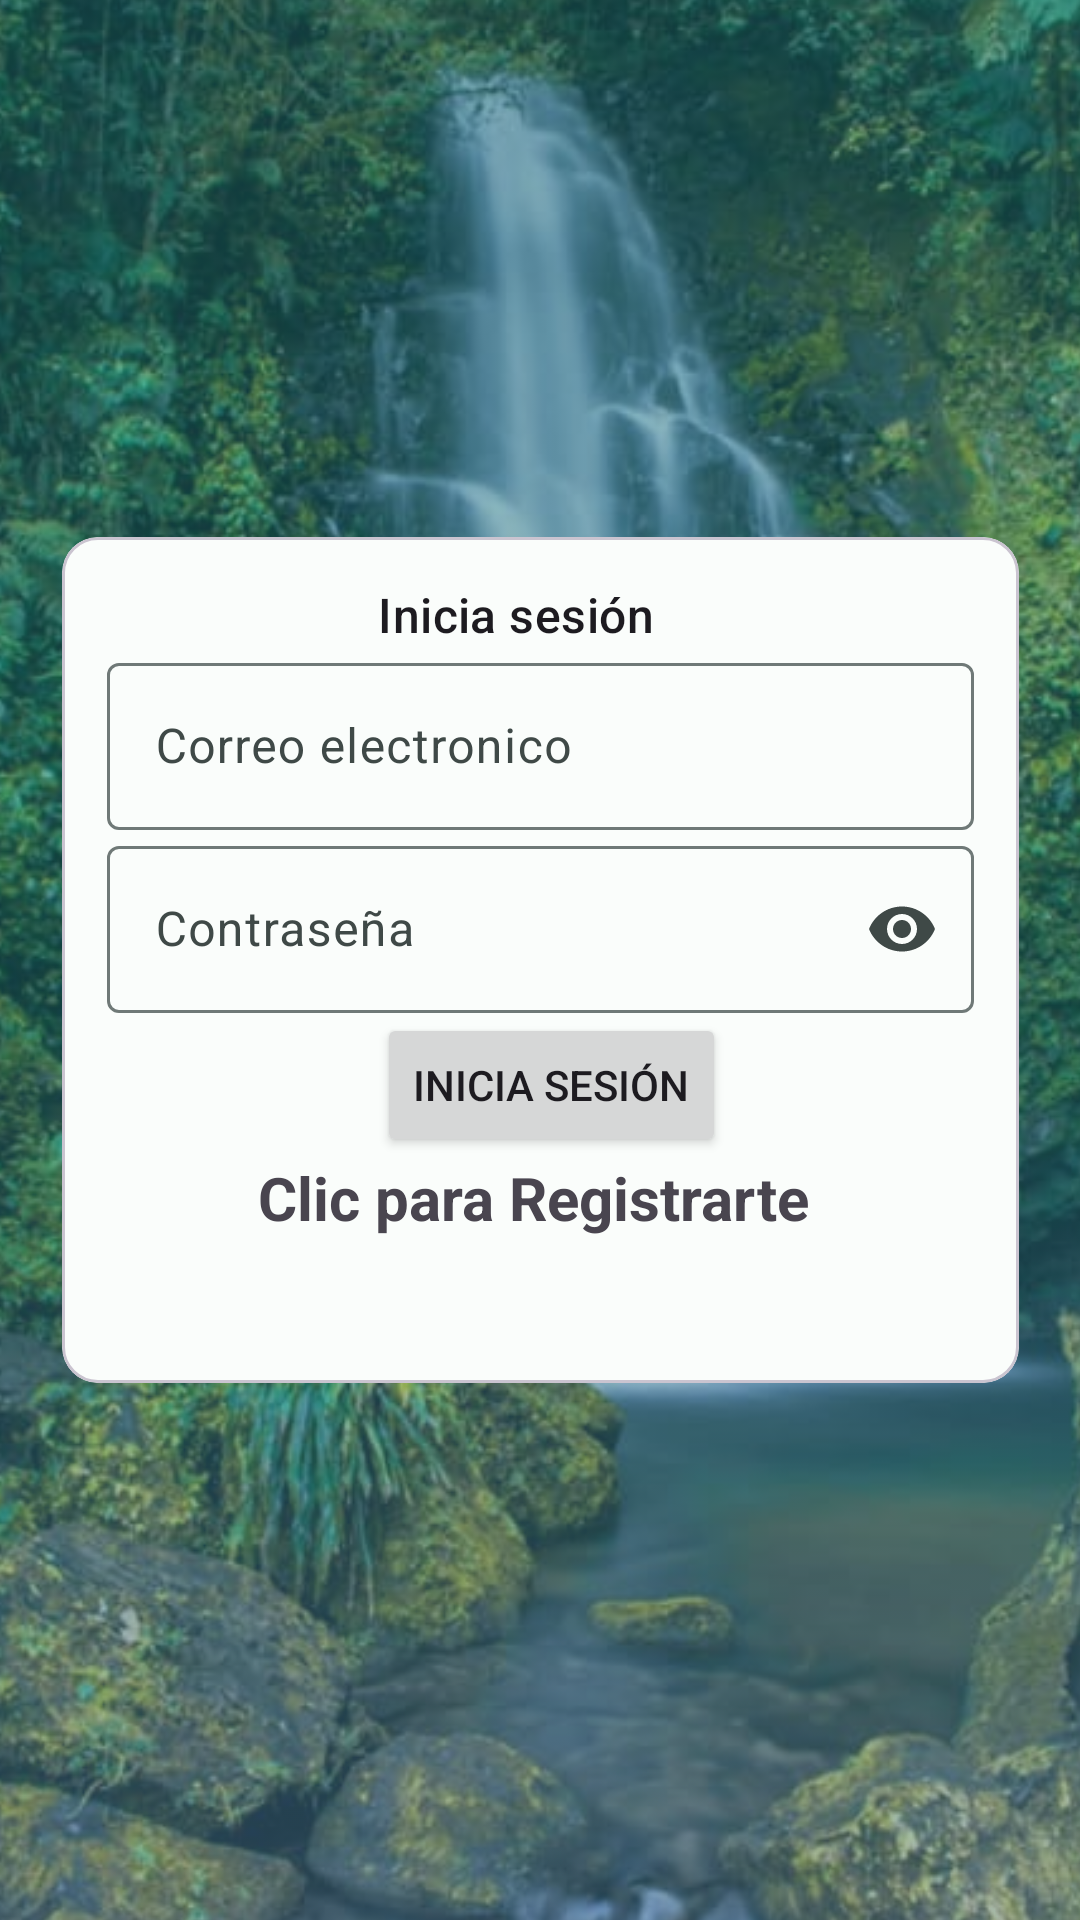

Here is an Android app screen rendered from its layout file. Give the layout XML and the strings, colors and styles it references.
<!-- AndroidManifest.xml: application theme Theme.TezTurist -->
<!-- res/layout/activity_login.xml -->
<?xml version="1.0" encoding="utf-8"?>
<androidx.constraintlayout.widget.ConstraintLayout xmlns:android="http://schemas.android.com/apk/res/android"
    xmlns:app="http://schemas.android.com/apk/res-auto"
    xmlns:tools="http://schemas.android.com/tools"
    android:layout_width="match_parent"
    android:layout_height="match_parent"
    android:background="@drawable/bg_color"
    tools:context=".login.MainActivityBienvenida" >

    <ImageView
        android:id="@+id/imageCascada"
        android:layout_width="535dp"
        android:layout_height="908dp"
        android:alpha="0.5"
        app:layout_constraintBottom_toBottomOf="parent"
        app:layout_constraintEnd_toEndOf="parent"
        app:layout_constraintStart_toStartOf="parent"
        app:layout_constraintTop_toTopOf="parent"
        app:layout_constraintVertical_bias="0.502"
        app:srcCompat="@drawable/img_cascada_atoluca" />

    <androidx.constraintlayout.widget.ConstraintLayout

        android:layout_width="match_parent"
        android:layout_height="match_parent"
        app:layout_constraintBottom_toBottomOf="parent"
        app:layout_constraintEnd_toEndOf="parent"
        app:layout_constraintHorizontal_bias="0.0"
        app:layout_constraintStart_toStartOf="parent"
        app:layout_constraintTop_toTopOf="parent"
        app:layout_constraintVertical_bias="1.0">


        <com.google.android.material.card.MaterialCardView
            android:id="@+id/card"
            android:layout_width="319dp"
            android:layout_height="282dp"
            android:layout_margin="8dp"
            app:layout_constraintBottom_toBottomOf="parent"
            app:layout_constraintEnd_toEndOf="parent"
            app:layout_constraintStart_toStartOf="parent"
            app:layout_constraintTop_toTopOf="parent">

            <LinearLayout
                android:layout_width="match_parent"
                android:layout_height="wrap_content"
                android:orientation="vertical">

                


                <LinearLayout
                    android:layout_width="match_parent"
                    android:layout_height="wrap_content"
                    android:orientation="vertical"
                    android:padding="15dp">

                    
                    <TextView
                        android:layout_width="wrap_content"
                        android:layout_height="wrap_content"
                        android:layout_marginStart="90dp"
                        android:gravity="center"
                        android:text="Inicia sesión"
                        android:textAppearance="?attr/textAppearanceTitleMedium" />


                    
                    <com.google.android.material.textfield.TextInputLayout
                        android:layout_width="match_parent"
                        android:layout_height="wrap_content"
                        app:endIconMode="clear_text">

                        <com.google.android.material.textfield.TextInputEditText
                            android:id="@+id/email"
                            android:layout_width="match_parent"
                            android:layout_height="wrap_content"
                            android:hint="Correo electronico" />
                    </com.google.android.material.textfield.TextInputLayout>




                    <com.google.android.material.textfield.TextInputLayout
                        android:layout_width="match_parent"
                        android:layout_height="wrap_content"
                        app:endIconMode="password_toggle">

                        <com.google.android.material.textfield.TextInputEditText
                            android:id="@+id/contraseña"
                            android:layout_width="match_parent"
                            android:layout_height="wrap_content"
                            android:hint="Contraseña"
                            android:inputType="textPassword" />
                    </com.google.android.material.textfield.TextInputLayout>
                    
                    <ProgressBar
                        android:id="@+id/circuloProgreso"
                        android:layout_width="wrap_content"
                        android:layout_height="wrap_content"
                        android:visibility="gone"></ProgressBar>

                    <Button
                        android:id="@+id/btn_login"
                        android:layout_width="wrap_content"
                        android:layout_height="wrap_content"
                        android:layout_marginStart="90dp"
                        android:text="Inicia sesión">
                        
                    </Button>
                    
                    <TextView
                        android:id="@+id/registerNow"
                        android:layout_width="match_parent"
                        android:layout_height="wrap_content"
                        android:gravity="center"
                        android:text="Clic para Registrarte "
                        android:textSize="20sp"
                        android:textStyle="bold" />


                </LinearLayout>
            </LinearLayout>

        </com.google.android.material.card.MaterialCardView>
    </androidx.constraintlayout.widget.ConstraintLayout>

</androidx.constraintlayout.widget.ConstraintLayout>
<!-- resources referenced by this layout -->
<resources>
  <!-- drawable bg_color (drawable) -->
  <?xml version="1.0" encoding="utf-8"?>
  <shape xmlns:android="http://schemas.android.com/apk/res/android">
      <gradient
          android:angle="90"
          android:centerColor="#22767B"
          android:endColor="#22767B"
          android:startColor="#4d81a2"
  
          />
  
  </shape>
  <style name="Theme.TezTurist" parent="Base.Theme.TezTurist" />
  <color name="md_theme_light_primary">#006A63</color>
  <color name="md_theme_light_onPrimary">#FFFFFF</color>
  <color name="md_theme_light_primaryContainer">#72F7EB</color>
  <color name="md_theme_light_onPrimaryContainer">#00201D</color>
  <color name="md_theme_light_secondary">#4A6360</color>
  <color name="md_theme_light_onSecondary">#FFFFFF</color>
  <color name="md_theme_light_secondaryContainer">#CCE8E4</color>
  <color name="md_theme_light_onSecondaryContainer">#051F1D</color>
  <color name="md_theme_light_tertiary">#47617A</color>
  <color name="md_theme_light_onTertiary">#FFFFFF</color>
  <color name="md_theme_light_tertiaryContainer">#CEE5FF</color>
  <color name="md_theme_light_onTertiaryContainer">#001D33</color>
  <color name="md_theme_light_error">#BA1A1A</color>
  <color name="md_theme_light_errorContainer">#FFDAD6</color>
  <color name="md_theme_light_onError">#FFFFFF</color>
  <color name="md_theme_light_onErrorContainer">#410002</color>
  <color name="md_theme_light_background">#FAFDFB</color>
  <color name="md_theme_light_onBackground">#191C1C</color>
  <color name="md_theme_light_surface">#FAFDFB</color>
  <color name="md_theme_light_onSurface">#191C1C</color>
  <color name="md_theme_light_surfaceVariant">#DAE5E2</color>
  <color name="md_theme_light_onSurfaceVariant">#3F4947</color>
  <color name="md_theme_light_outline">#6F7977</color>
  <color name="md_theme_light_inverseOnSurface">#EFF1F0</color>
  <color name="md_theme_light_inverseSurface">#2D3130</color>
  <color name="md_theme_light_inversePrimary">#50DBCF</color>
</resources>
